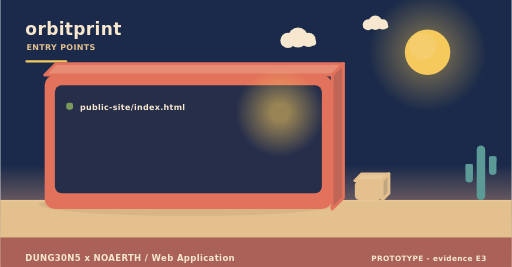
t = 0.00 s
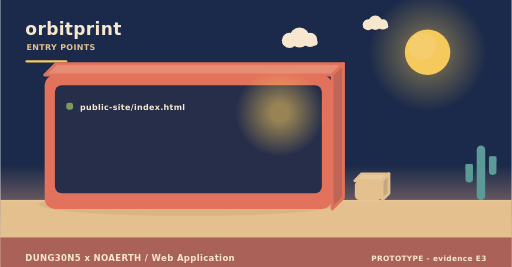
t = 2.00 s
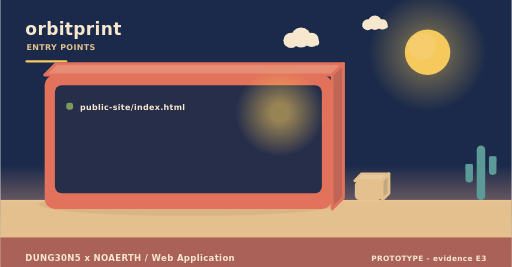
t = 4.00 s
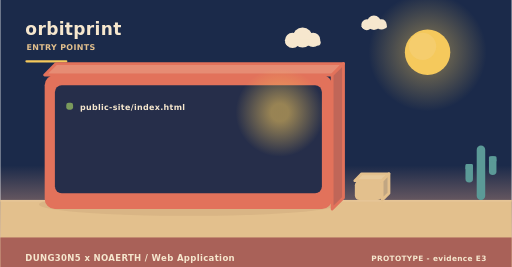
t = 6.00 s
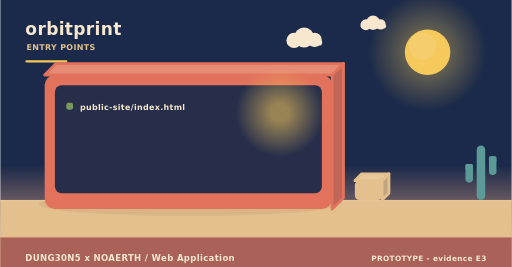
t = 8.00 s
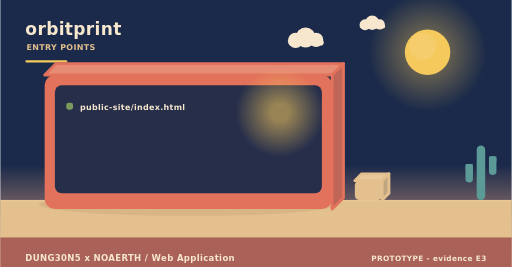
t = 10.00 s

The animated SVG that drew these frames (rendered in a browser with its animation timeline set to each time). Animation: 3 SMIL elements (animateTransform=3); frames cover the first 10.00 s, repeats indefinitely.

<svg xmlns="http://www.w3.org/2000/svg" width="900" height="470" viewBox="0 0 900 470" role="img" aria-label="orbitprint - how it is operated"><linearGradient id="skyt" x1="0" y1="0" x2="0" y2="1"><stop offset="0" stop-color="#1b2a4a"/><stop offset="0.62" stop-color="#1b2a4a"/><stop offset="1" stop-color="#f3ad8a"/></linearGradient><rect width="900" height="470" fill="url(#skyt)"/><radialGradient id="sunt"><stop offset="0.35" stop-color="#f5c95c" stop-opacity="0.34"/><stop offset="1" stop-color="#f5c95c" stop-opacity="0"/></radialGradient><circle cx="752" cy="92" r="104" fill="url(#sunt)"/><circle cx="752" cy="92" r="40" fill="#f5c95c"/><circle cx="743.2" cy="81.6" r="24" fill="#f5d27e" opacity="0.5"/><g><circle cx="524" cy="66" r="17.64" fill="#f6e7ce"/><circle cx="506.36" cy="71.04" r="13.44" fill="#f6e7ce"/><circle cx="542.48" cy="70.2" r="12.6" fill="#f6e7ce"/><rect x="493.76" y="69.36" width="62.16" height="10.92" rx="5.46" fill="#f6e7ce"/><animateTransform attributeName="transform" type="translate" values="0 0;24 0;0 0" dur="36s" begin="0s" repeatCount="indefinite"/></g><g><circle cx="660" cy="40" r="12.6" fill="#f6e7ce"/><circle cx="647.4" cy="43.6" r="9.6" fill="#f6e7ce"/><circle cx="673.2" cy="43" r="9" fill="#f6e7ce"/><rect x="638.4" y="42.4" width="44.4" height="7.8" rx="3.9" fill="#f6e7ce"/><animateTransform attributeName="transform" type="translate" values="0 0;-18 0;0 0" dur="46s" begin="3s" repeatCount="indefinite"/></g><rect x="0" y="352" width="900" height="118" fill="#e3c08d"/><rect x="0" y="352" width="900" height="3" fill="#e6c596"/><text x="44" y="62" font-family="Verdana,DejaVu Sans,sans-serif" font-size="30" font-weight="700" letter-spacing="0.6" fill="#f6e7ce" text-anchor="start">orbitprint</text><text x="46" y="88" font-family="Verdana,DejaVu Sans,sans-serif" font-size="14" font-weight="700" letter-spacing="0.6" fill="#e3c08d" text-anchor="start">ENTRY POINTS</text><rect x="44" y="106" width="74" height="4" rx="2" fill="#f5c95c"/><ellipse cx="331" cy="360" rx="263.2" ry="20" fill="rgba(138,90,68,0.11)"/><path d="M78,132 L584,132 L604,112 L98,112 Z" fill="#e68c74" stroke="#e2725b" stroke-width="5" stroke-linejoin="round"/><path d="M584,132 L604,112 L604,348 L584,368 Z" fill="#c06658" stroke="#e2725b" stroke-width="5" stroke-linejoin="round"/><rect x="78" y="132" width="506" height="236" rx="18" fill="#e2725b"/><rect x="96" y="150" width="470" height="190" rx="12" fill="#1b2a4a" opacity="0.94"/><radialGradient id="lamp96417"><stop offset="0.2" stop-color="#f5c95c" stop-opacity="0.55"/><stop offset="1" stop-color="#f5c95c" stop-opacity="0"/></radialGradient><circle cx="492" cy="198" r="78" fill="url(#lamp96417)"/><rect x="116" y="181" width="12" height="12" rx="4" fill="#7a9a5c"/><g><text x="140" y="194" font-family="Verdana,DejaVu Sans,sans-serif" font-size="14" font-weight="700" letter-spacing="0.6" fill="#f6e7ce" text-anchor="start">public-site/index.html</text><animateTransform attributeName="transform" type="translate" values="0 10;0 0" dur="0.7s" begin="0.4s" fill="freeze"/></g><path d="M624,318 L672,318 L684,306 L636,306 Z" fill="#e7c99b" stroke="#e3c08d" stroke-width="5" stroke-linejoin="round"/><path d="M672,318 L684,306 L684,340 L672,352 Z" fill="#c1a682" stroke="#e3c08d" stroke-width="5" stroke-linejoin="round"/><rect x="624" y="318" width="48" height="34" rx="8" fill="#e3c08d"/><rect x="838.52" y="256" width="14.96" height="96" rx="7.48" fill="#5b9a97"/><rect x="818.72" y="288.64" width="13.2" height="32.64" rx="6.6" fill="#5b9a97"/><rect x="818.72" y="288.64" width="13.2" height="9.6" rx="2.2" fill="#5b9a97"/><rect x="860.08" y="275.2" width="13.2" height="32.64" rx="6.6" fill="#5b9a97"/><rect x="860.08" y="275.2" width="13.2" height="9.6" rx="2.2" fill="#5b9a97"/><rect x="0" y="418" width="900" height="52" rx="0" fill="#a65c56" opacity="0.94"/><text x="44" y="460" font-family="Verdana,DejaVu Sans,sans-serif" font-size="15" font-weight="700" letter-spacing="0.6" fill="#f6e7ce" text-anchor="start">DUNG30N5 x NOAERTH  /  Web Application</text><text x="856" y="460" font-family="Verdana,DejaVu Sans,sans-serif" font-size="13" font-weight="700" letter-spacing="0.6" fill="#f6e7ce" text-anchor="end">PROTOTYPE  -  evidence E3</text></svg>
